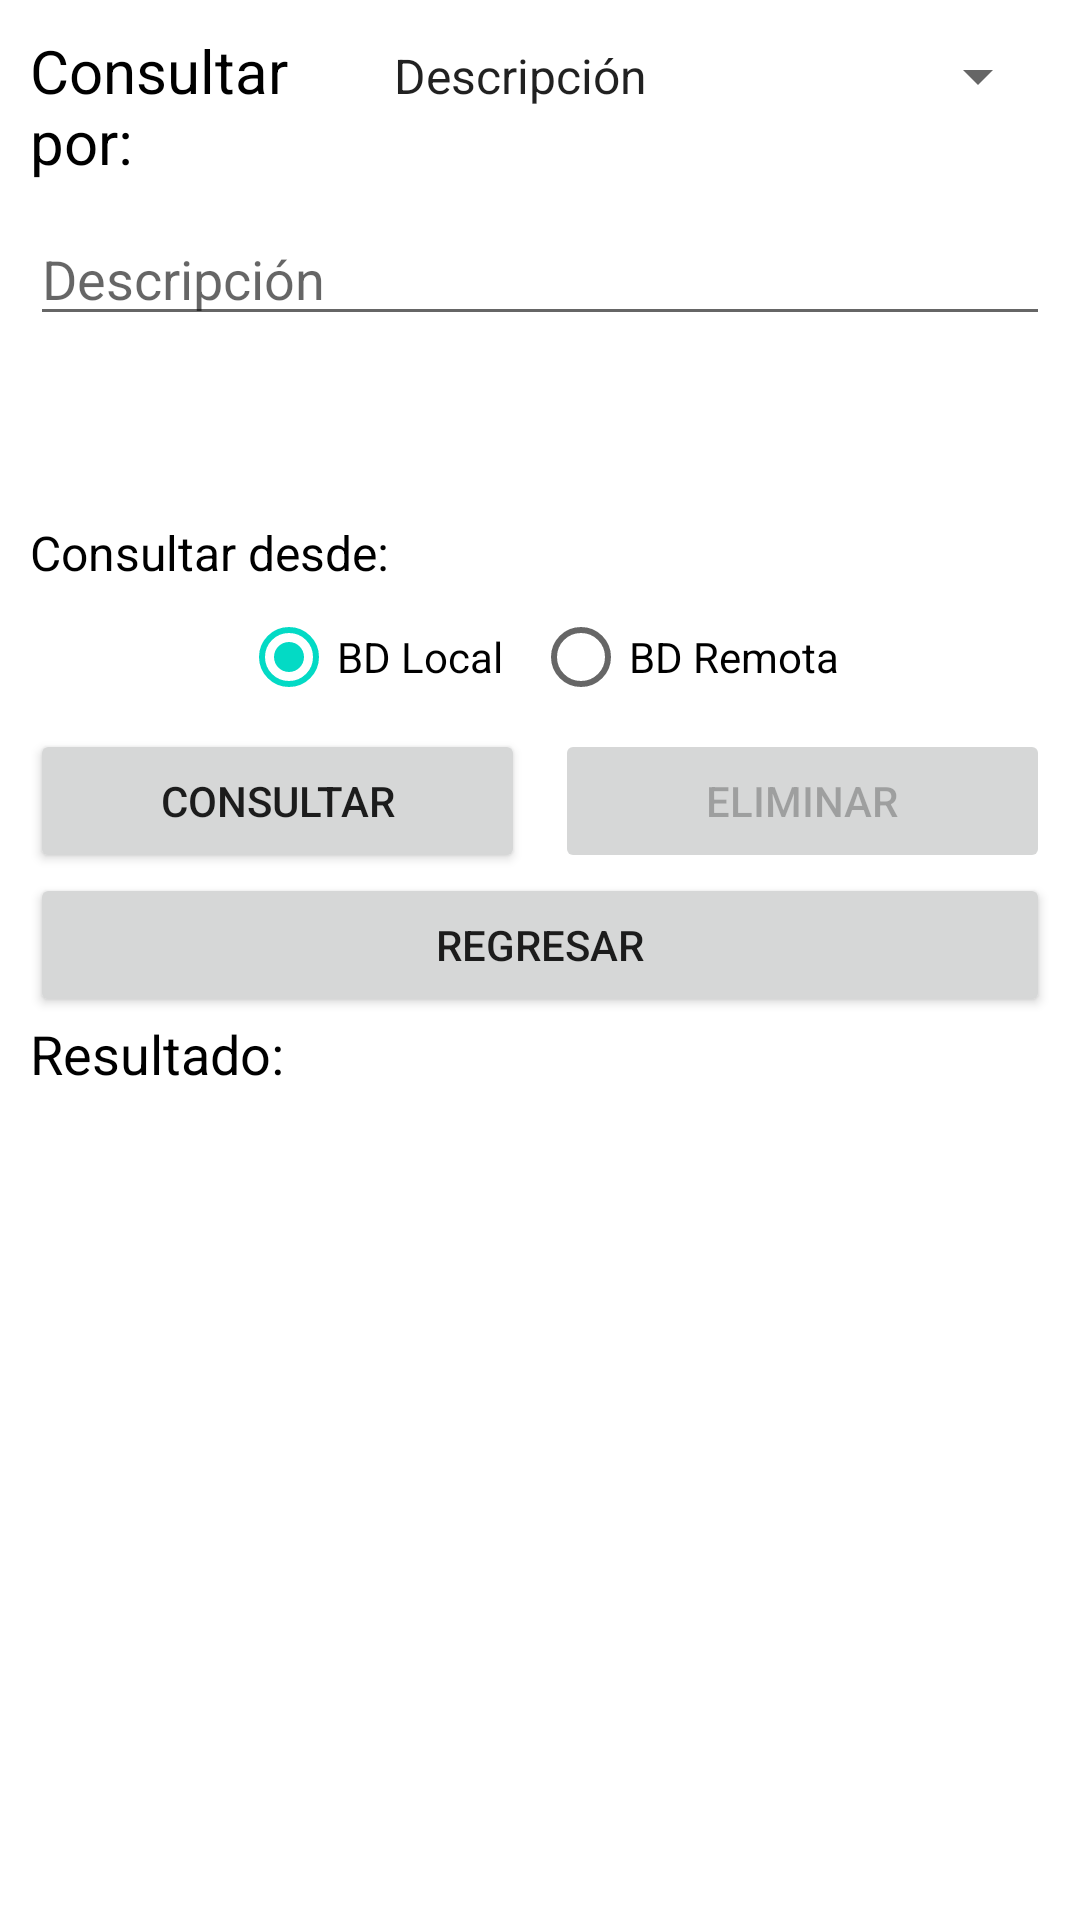

Write the Android layout XML for this screen, with the resource values it uses.
<!-- AndroidManifest.xml: application theme Theme.LADM_U3_Ejercico5_Practica2 -->
<!-- res/layout/activity_main3.xml -->
<?xml version="1.0" encoding="utf-8"?>
<LinearLayout xmlns:android="http://schemas.android.com/apk/res/android"
    xmlns:app="http://schemas.android.com/apk/res-auto"
    xmlns:tools="http://schemas.android.com/tools"
    android:layout_width="match_parent"
    android:layout_height="match_parent"
    tools:context=".MainActivity3"
    android:orientation="vertical"
    android:padding="10dp">

    <LinearLayout
        android:layout_width="match_parent"
        android:layout_height="wrap_content"
        android:layout_marginBottom="10dp">

        <TextView
            android:id="@+id/textView"
            android:layout_width="match_parent"
            android:layout_height="wrap_content"
            android:text="Consultar por:"
            android:textSize="20sp"
            android:textColor="@color/black"
            android:layout_weight="2"/>

        <Spinner
            android:id="@+id/spinner"
            android:layout_width="match_parent"
            android:layout_height="wrap_content"
            android:entries="@array/tiposConsultas"
            android:layout_weight="1"/>

    </LinearLayout>

    <EditText
        android:id="@+id/txt1"
        android:layout_width="match_parent"
        android:layout_height="wrap_content"
        android:hint="Descripción"
        android:layout_marginBottom="10dp"/>

    <EditText
        android:id="@+id/txt2"
        android:layout_width="match_parent"
        android:layout_height="wrap_content"
        android:hint="A fecha"
        android:visibility="invisible"
        android:layout_marginBottom="10dp"/>

    <TextView
        android:layout_width="match_parent"
        android:layout_height="wrap_content"
        android:text="Consultar desde:"
        android:textSize="16sp"
        android:textColor="@color/black"/>

    <RadioGroup
        android:layout_width="wrap_content"
        android:layout_height="wrap_content"
        android:orientation="horizontal"
        android:layout_gravity="center">

            <RadioButton
                android:id="@+id/radioButton"
                android:layout_width="match_parent"
                android:layout_height="wrap_content"
                android:text="BD Local"
                android:layout_marginRight="5dp"
                android:checked="true"/>

            <RadioButton
                android:id="@+id/radioButton2"
                android:layout_width="match_parent"
                android:layout_height="wrap_content"
                android:text="BD Remota"
                android:layout_marginLeft="5dp"/>
    </RadioGroup>

    <LinearLayout
        android:layout_width="match_parent"
        android:layout_height="wrap_content"
        android:orientation="horizontal">

        <Button
            android:id="@+id/btnConsultar"
            android:layout_width="match_parent"
            android:layout_height="wrap_content"
            android:layout_marginRight="5dp"
            android:layout_weight="1"
            android:text="Consultar" />

        <Button
            android:id="@+id/btnEliminar"
            android:layout_width="match_parent"
            android:layout_height="wrap_content"
            android:text="Eliminar"
            android:layout_weight="1"
            android:layout_marginLeft="5dp"
            android:enabled="false"/>
    </LinearLayout>

    <Button
        android:id="@+id/btnRegresar2"
        android:layout_width="match_parent"
        android:layout_height="wrap_content"
        android:text="Regresar" />

    <TextView
        android:layout_width="match_parent"
        android:layout_height="wrap_content"
        android:text="Resultado:"
        android:textSize="18sp"
        android:textColor="@color/black"/>

    <ListView
        android:id="@+id/resultadoConsulta"
        android:layout_width="match_parent"
        android:layout_height="match_parent" />

</LinearLayout>
<!-- resources referenced by this layout -->
<resources>
  <string-array name="tiposConsultas">
          <item>Descripción</item>
          <item>Lugar</item>
          <item>Fecha</item>
          <item>Rango de fechas</item>
      </string-array>
  <style name="Theme.LADM_U3_Ejercico5_Practica2" parent="Theme.MaterialComponents.DayNight.DarkActionBar">
          
          <item name="colorPrimary">@color/purple_500</item>
          <item name="colorPrimaryVariant">@color/purple_700</item>
          <item name="colorOnPrimary">@color/white</item>
          
          <item name="colorSecondary">@color/teal_200</item>
          <item name="colorSecondaryVariant">@color/teal_700</item>
          <item name="colorOnSecondary">@color/black</item>
          
          <item name="android:statusBarColor" tools:targetApi="l">?attr/colorPrimaryVariant</item>
          
      </style>
  <!-- not gathered from this repository: default colours our renderer supplied (Android Studio template values) -->
  <color name="purple_500">#FF6200EE</color>
  <color name="purple_700">#FF3700B3</color>
  <color name="teal_200">#FF03DAC5</color>
  <color name="teal_700">#FF018786</color>
  <color name="black">#FF000000</color>
  <color name="white">#FFFFFFFF</color>
</resources>
